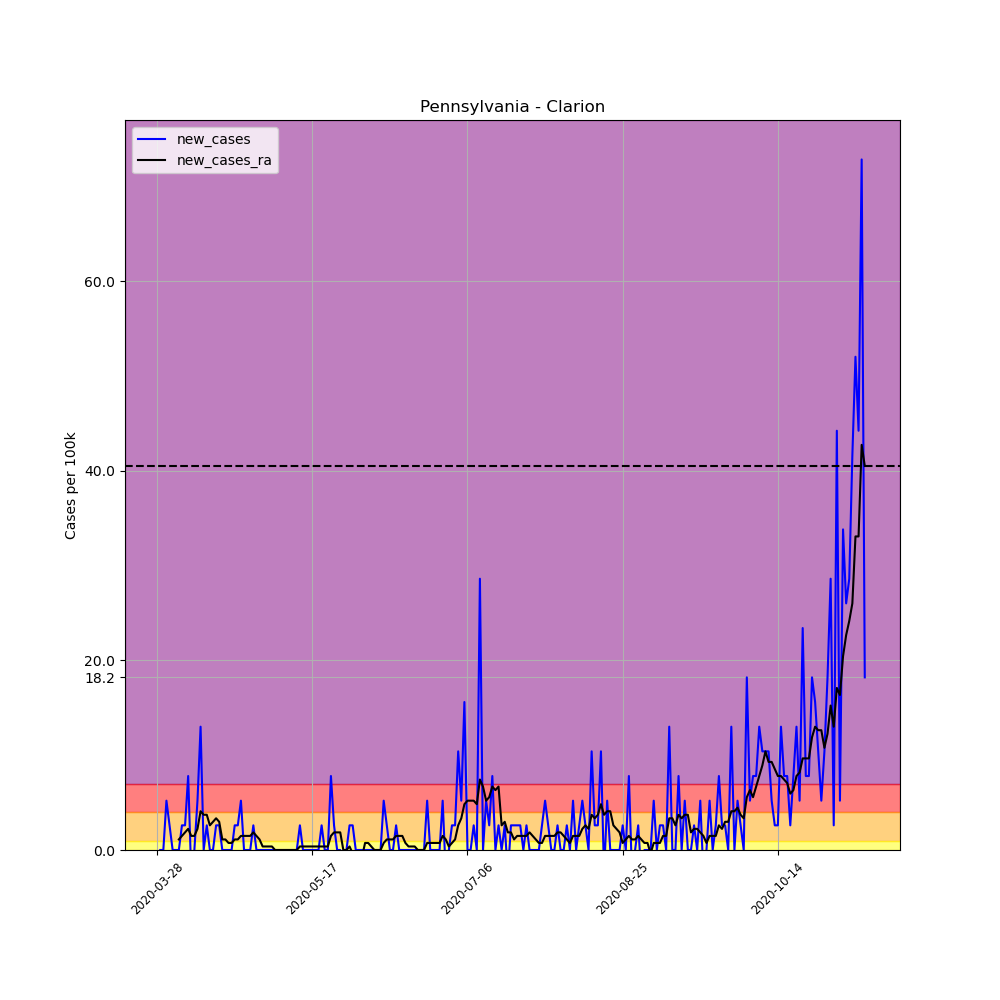

Data behind this chart, as committed beside it:
, date, county, state, fips, cases, deaths, COUNTY, STNAME, CTYNAME, POPESTIMATE2019, per_100k, per_100k_ra, new_cases, new_cases_ra
432541, 2020-03-28, Clarion, Pennsylvania, 42031, 1, 0, 31, Pennsylvania, Clarion, 38438, 2.602, , , 
432542, 2020-03-29, Clarion, Pennsylvania, 42031, 1, 0, 31, Pennsylvania, Clarion, 38438, 2.602, , 0.0, 
432543, 2020-03-30, Clarion, Pennsylvania, 42031, 1, 0, 31, Pennsylvania, Clarion, 38438, 2.602, , 0.0, 
432544, 2020-03-31, Clarion, Pennsylvania, 42031, 3, 0, 31, Pennsylvania, Clarion, 38438, 7.805, , 5.203, 
432545, 2020-04-01, Clarion, Pennsylvania, 42031, 4, 0, 31, Pennsylvania, Clarion, 38438, 10.41, , 2.602, 
432546, 2020-04-02, Clarion, Pennsylvania, 42031, 4, 0, 31, Pennsylvania, Clarion, 38438, 10.41, , 0.0, 
432547, 2020-04-03, Clarion, Pennsylvania, 42031, 4, 0, 31, Pennsylvania, Clarion, 38438, 10.41, 6.69, 0.0, 
432548, 2020-04-04, Clarion, Pennsylvania, 42031, 4, 0, 31, Pennsylvania, Clarion, 38438, 10.41, 7.805, 0.0, 1.115
432549, 2020-04-05, Clarion, Pennsylvania, 42031, 5, 0, 31, Pennsylvania, Clarion, 38438, 13.01, 9.291, 2.602, 1.487
432550, 2020-04-06, Clarion, Pennsylvania, 42031, 6, 0, 31, Pennsylvania, Clarion, 38438, 15.61, 11.15, 2.602, 1.858
432551, 2020-04-07, Clarion, Pennsylvania, 42031, 9, 0, 31, Pennsylvania, Clarion, 38438, 23.41, 13.38, 7.805, 2.23
432552, 2020-04-08, Clarion, Pennsylvania, 42031, 8, 0, 31, Pennsylvania, Clarion, 38438, 20.81, 14.87, -2.602, 1.487
432553, 2020-04-09, Clarion, Pennsylvania, 42031, 8, 0, 31, Pennsylvania, Clarion, 38438, 20.81, 16.35, 0.0, 1.487
432554, 2020-04-10, Clarion, Pennsylvania, 42031, 10, 0, 31, Pennsylvania, Clarion, 38438, 26.02, 18.58, 5.203, 2.23
432555, 2020-04-11, Clarion, Pennsylvania, 42031, 15, 0, 31, Pennsylvania, Clarion, 38438, 39.02, 22.67, 13.01, 4.088
432556, 2020-04-12, Clarion, Pennsylvania, 42031, 15, 0, 31, Pennsylvania, Clarion, 38438, 39.02, 26.39, 0.0, 3.717
432557, 2020-04-13, Clarion, Pennsylvania, 42031, 16, 0, 31, Pennsylvania, Clarion, 38438, 41.63, 30.1, 2.602, 3.717
432558, 2020-04-14, Clarion, Pennsylvania, 42031, 16, 0, 31, Pennsylvania, Clarion, 38438, 41.63, 32.71, 0.0, 2.602
432559, 2020-04-15, Clarion, Pennsylvania, 42031, 16, 0, 31, Pennsylvania, Clarion, 38438, 41.63, 35.68, 0.0, 2.973
432560, 2020-04-16, Clarion, Pennsylvania, 42031, 17, 0, 31, Pennsylvania, Clarion, 38438, 44.23, 39.02, 2.602, 3.345
432561, 2020-04-17, Clarion, Pennsylvania, 42031, 18, 0, 31, Pennsylvania, Clarion, 38438, 46.83, 42, 2.602, 2.973
432562, 2020-04-18, Clarion, Pennsylvania, 42031, 18, 1, 31, Pennsylvania, Clarion, 38438, 46.83, 43.11, 0.0, 1.115
432563, 2020-04-19, Clarion, Pennsylvania, 42031, 18, 1, 31, Pennsylvania, Clarion, 38438, 46.83, 44.23, 0.0, 1.115
432564, 2020-04-20, Clarion, Pennsylvania, 42031, 18, 1, 31, Pennsylvania, Clarion, 38438, 46.83, 44.97, 0.0, 0.7433
432565, 2020-04-21, Clarion, Pennsylvania, 42031, 18, 1, 31, Pennsylvania, Clarion, 38438, 46.83, 45.71, 0.0, 0.7433
432566, 2020-04-22, Clarion, Pennsylvania, 42031, 19, 1, 31, Pennsylvania, Clarion, 38438, 49.43, 46.83, 2.602, 1.115
432567, 2020-04-23, Clarion, Pennsylvania, 42031, 20, 1, 31, Pennsylvania, Clarion, 38438, 52.03, 47.94, 2.602, 1.115
432568, 2020-04-24, Clarion, Pennsylvania, 42031, 22, 1, 31, Pennsylvania, Clarion, 38438, 57.24, 49.43, 5.203, 1.487
432569, 2020-04-25, Clarion, Pennsylvania, 42031, 22, 1, 31, Pennsylvania, Clarion, 38438, 57.24, 50.92, 0.0, 1.487
432570, 2020-04-26, Clarion, Pennsylvania, 42031, 22, 1, 31, Pennsylvania, Clarion, 38438, 57.24, 52.4, 0.0, 1.487
432571, 2020-04-27, Clarion, Pennsylvania, 42031, 22, 1, 31, Pennsylvania, Clarion, 38438, 57.24, 53.89, 0.0, 1.487
432572, 2020-04-28, Clarion, Pennsylvania, 42031, 23, 1, 31, Pennsylvania, Clarion, 38438, 59.84, 55.75, 2.602, 1.858
432573, 2020-04-29, Clarion, Pennsylvania, 42031, 23, 1, 31, Pennsylvania, Clarion, 38438, 59.84, 57.24, 0.0, 1.487
432574, 2020-04-30, Clarion, Pennsylvania, 42031, 23, 1, 31, Pennsylvania, Clarion, 38438, 59.84, 58.35, 0.0, 1.115
432575, 2020-05-01, Clarion, Pennsylvania, 42031, 23, 1, 31, Pennsylvania, Clarion, 38438, 59.84, 58.72, 0.0, 0.3717
432576, 2020-05-02, Clarion, Pennsylvania, 42031, 23, 1, 31, Pennsylvania, Clarion, 38438, 59.84, 59.09, 0.0, 0.3717
432577, 2020-05-03, Clarion, Pennsylvania, 42031, 23, 1, 31, Pennsylvania, Clarion, 38438, 59.84, 59.46, 0.0, 0.3717
432578, 2020-05-04, Clarion, Pennsylvania, 42031, 23, 1, 31, Pennsylvania, Clarion, 38438, 59.84, 59.84, 0.0, 0.3717
432579, 2020-05-05, Clarion, Pennsylvania, 42031, 23, 1, 31, Pennsylvania, Clarion, 38438, 59.84, 59.84, 0.0, 0.0
432580, 2020-05-06, Clarion, Pennsylvania, 42031, 23, 1, 31, Pennsylvania, Clarion, 38438, 59.84, 59.84, 0.0, 0.0
432581, 2020-05-07, Clarion, Pennsylvania, 42031, 23, 1, 31, Pennsylvania, Clarion, 38438, 59.84, 59.84, 0.0, 0.0
432582, 2020-05-08, Clarion, Pennsylvania, 42031, 23, 1, 31, Pennsylvania, Clarion, 38438, 59.84, 59.84, 0.0, 0.0
432583, 2020-05-09, Clarion, Pennsylvania, 42031, 23, 1, 31, Pennsylvania, Clarion, 38438, 59.84, 59.84, 0.0, 0.0
432584, 2020-05-10, Clarion, Pennsylvania, 42031, 23, 1, 31, Pennsylvania, Clarion, 38438, 59.84, 59.84, 0.0, 0.0
432585, 2020-05-11, Clarion, Pennsylvania, 42031, 23, 1, 31, Pennsylvania, Clarion, 38438, 59.84, 59.84, 0.0, 0.0
432586, 2020-05-12, Clarion, Pennsylvania, 42031, 23, 1, 31, Pennsylvania, Clarion, 38438, 59.84, 59.84, 0.0, 0.0
432587, 2020-05-13, Clarion, Pennsylvania, 42031, 24, 1, 31, Pennsylvania, Clarion, 38438, 62.44, 60.21, 2.602, 0.3717
432588, 2020-05-14, Clarion, Pennsylvania, 42031, 24, 1, 31, Pennsylvania, Clarion, 38438, 62.44, 60.58, 0.0, 0.3717
432589, 2020-05-15, Clarion, Pennsylvania, 42031, 24, 1, 31, Pennsylvania, Clarion, 38438, 62.44, 60.95, 0.0, 0.3717
432590, 2020-05-16, Clarion, Pennsylvania, 42031, 24, 1, 31, Pennsylvania, Clarion, 38438, 62.44, 61.32, 0.0, 0.3717
432591, 2020-05-17, Clarion, Pennsylvania, 42031, 24, 1, 31, Pennsylvania, Clarion, 38438, 62.44, 61.69, 0.0, 0.3717
432592, 2020-05-18, Clarion, Pennsylvania, 42031, 24, 2, 31, Pennsylvania, Clarion, 38438, 62.44, 62.07, 0.0, 0.3717
432593, 2020-05-19, Clarion, Pennsylvania, 42031, 24, 2, 31, Pennsylvania, Clarion, 38438, 62.44, 62.44, 0.0, 0.3717
432594, 2020-05-20, Clarion, Pennsylvania, 42031, 25, 2, 31, Pennsylvania, Clarion, 38438, 65.04, 62.81, 2.602, 0.3717
432595, 2020-05-21, Clarion, Pennsylvania, 42031, 25, 2, 31, Pennsylvania, Clarion, 38438, 65.04, 63.18, 0.0, 0.3717
432596, 2020-05-22, Clarion, Pennsylvania, 42031, 25, 2, 31, Pennsylvania, Clarion, 38438, 65.04, 63.55, 0.0, 0.3717
432597, 2020-05-23, Clarion, Pennsylvania, 42031, 28, 2, 31, Pennsylvania, Clarion, 38438, 72.84, 65.04, 7.805, 1.487
432598, 2020-05-24, Clarion, Pennsylvania, 42031, 29, 2, 31, Pennsylvania, Clarion, 38438, 75.45, 66.9, 2.602, 1.858
432599, 2020-05-25, Clarion, Pennsylvania, 42031, 29, 2, 31, Pennsylvania, Clarion, 38438, 75.45, 68.76, 0.0, 1.858
432600, 2020-05-26, Clarion, Pennsylvania, 42031, 29, 2, 31, Pennsylvania, Clarion, 38438, 75.45, 70.61, 0.0, 1.858
... 169 more rows
